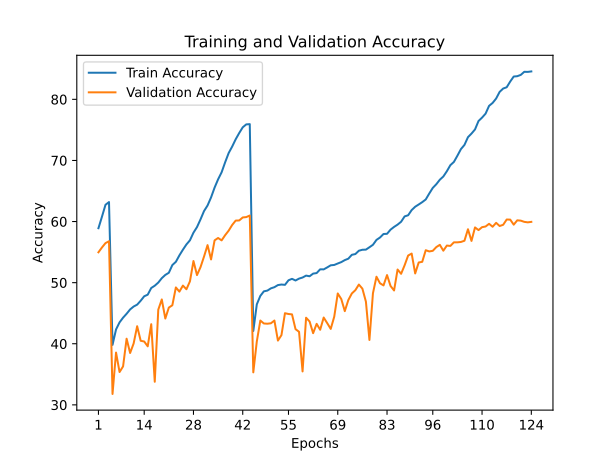

Data behind this chart, as committed beside it:
train_accuracy; train_loss; valid_accuracy; valid_loss
58,9100; 1,6219; 54,9700; 2,0512
60,7950; 1,5489; 55,7600; 1,9917
62,7410; 1,4653; 56,4700; 1,9231
63,1900; 1,4473; 56,7800; 1,9200
39,8190; 2,5038; 31,7800; 3,3487
42,3440; 2,3785; 38,5600; 2,9055
43,5040; 2,3257; 35,3700; 2,9330
44,2710; 2,2879; 36,3000; 3,0155
44,9090; 2,2588; 40,8300; 2,6399
45,6200; 2,2234; 38,4900; 2,9811
46,0920; 2,2095; 40,0500; 2,7612
46,4020; 2,1843; 42,8700; 2,6079
47,0410; 2,1612; 40,4900; 2,7297
47,7690; 2,1259; 40,3700; 2,7248
48,0320; 2,1103; 39,5800; 2,9548
49,1250; 2,0645; 43,2000; 2,5860
49,5020; 2,0493; 33,7800; 3,3812
50,0130; 2,0283; 45,5800; 2,4583
50,7330; 2,0018; 47,2500; 2,3733
51,2650; 1,9654; 44,1300; 2,5775
51,6170; 1,9448; 45,9200; 2,4387
52,8800; 1,8937; 46,3000; 2,5037
53,4120; 1,8708; 49,2200; 2,2943
54,4640; 1,8176; 48,5300; 2,3132
55,3930; 1,7710; 49,5200; 2,2552
56,2560; 1,7404; 48,9200; 2,2894
56,9340; 1,7014; 50,2200; 2,2659
58,1810; 1,6573; 53,5400; 2,0890
59,0920; 1,6133; 51,2400; 2,2201
60,3530; 1,5525; 52,5300; 2,1272
61,7160; 1,5033; 54,2700; 2,1326
62,6290; 1,4545; 56,1400; 1,9995
63,9540; 1,4020; 53,8000; 2,1776
65,5540; 1,3374; 56,9200; 1,9865
66,9120; 1,2788; 57,3100; 1,9936
68,0660; 1,2335; 56,9200; 2,0548
69,6980; 1,1677; 57,7700; 1,9652
71,2110; 1,1131; 58,5100; 1,8921
72,2760; 1,0654; 59,4400; 1,9254
73,4690; 1,0201; 60,1600; 1,8570
74,4910; 0,9799; 60,1800; 1,8440
75,4220; 0,9516; 60,6700; 1,9242
75,9020; 0,9328; 60,7300; 1,9291
75,9420; 0,9293; 60,9900; 1,8638
42,0920; 2,3954; 35,3200; 3,2373
46,4490; 2,1851; 40,3900; 2,6880
47,8340; 2,1129; 43,8000; 2,5642
48,5790; 2,0939; 43,3200; 2,5076
48,7010; 2,0867; 43,2800; 2,6161
49,0680; 2,0652; 43,3500; 2,6422
49,2600; 2,0579; 43,8000; 2,5640
49,6050; 2,0417; 40,5200; 2,8121
49,6930; 2,0397; 41,4100; 2,7918
49,6420; 2,0500; 45,0000; 2,5266
50,3880; 2,0117; 44,8700; 2,5208
50,6270; 1,9969; 44,8100; 2,5840
50,3540; 2,0075; 42,3900; 2,6301
50,6620; 1,9911; 41,9600; 2,7443
50,8410; 1,9862; 35,4700; 3,2814
51,1540; 1,9742; 44,2600; 2,5256
... 64 more rows
